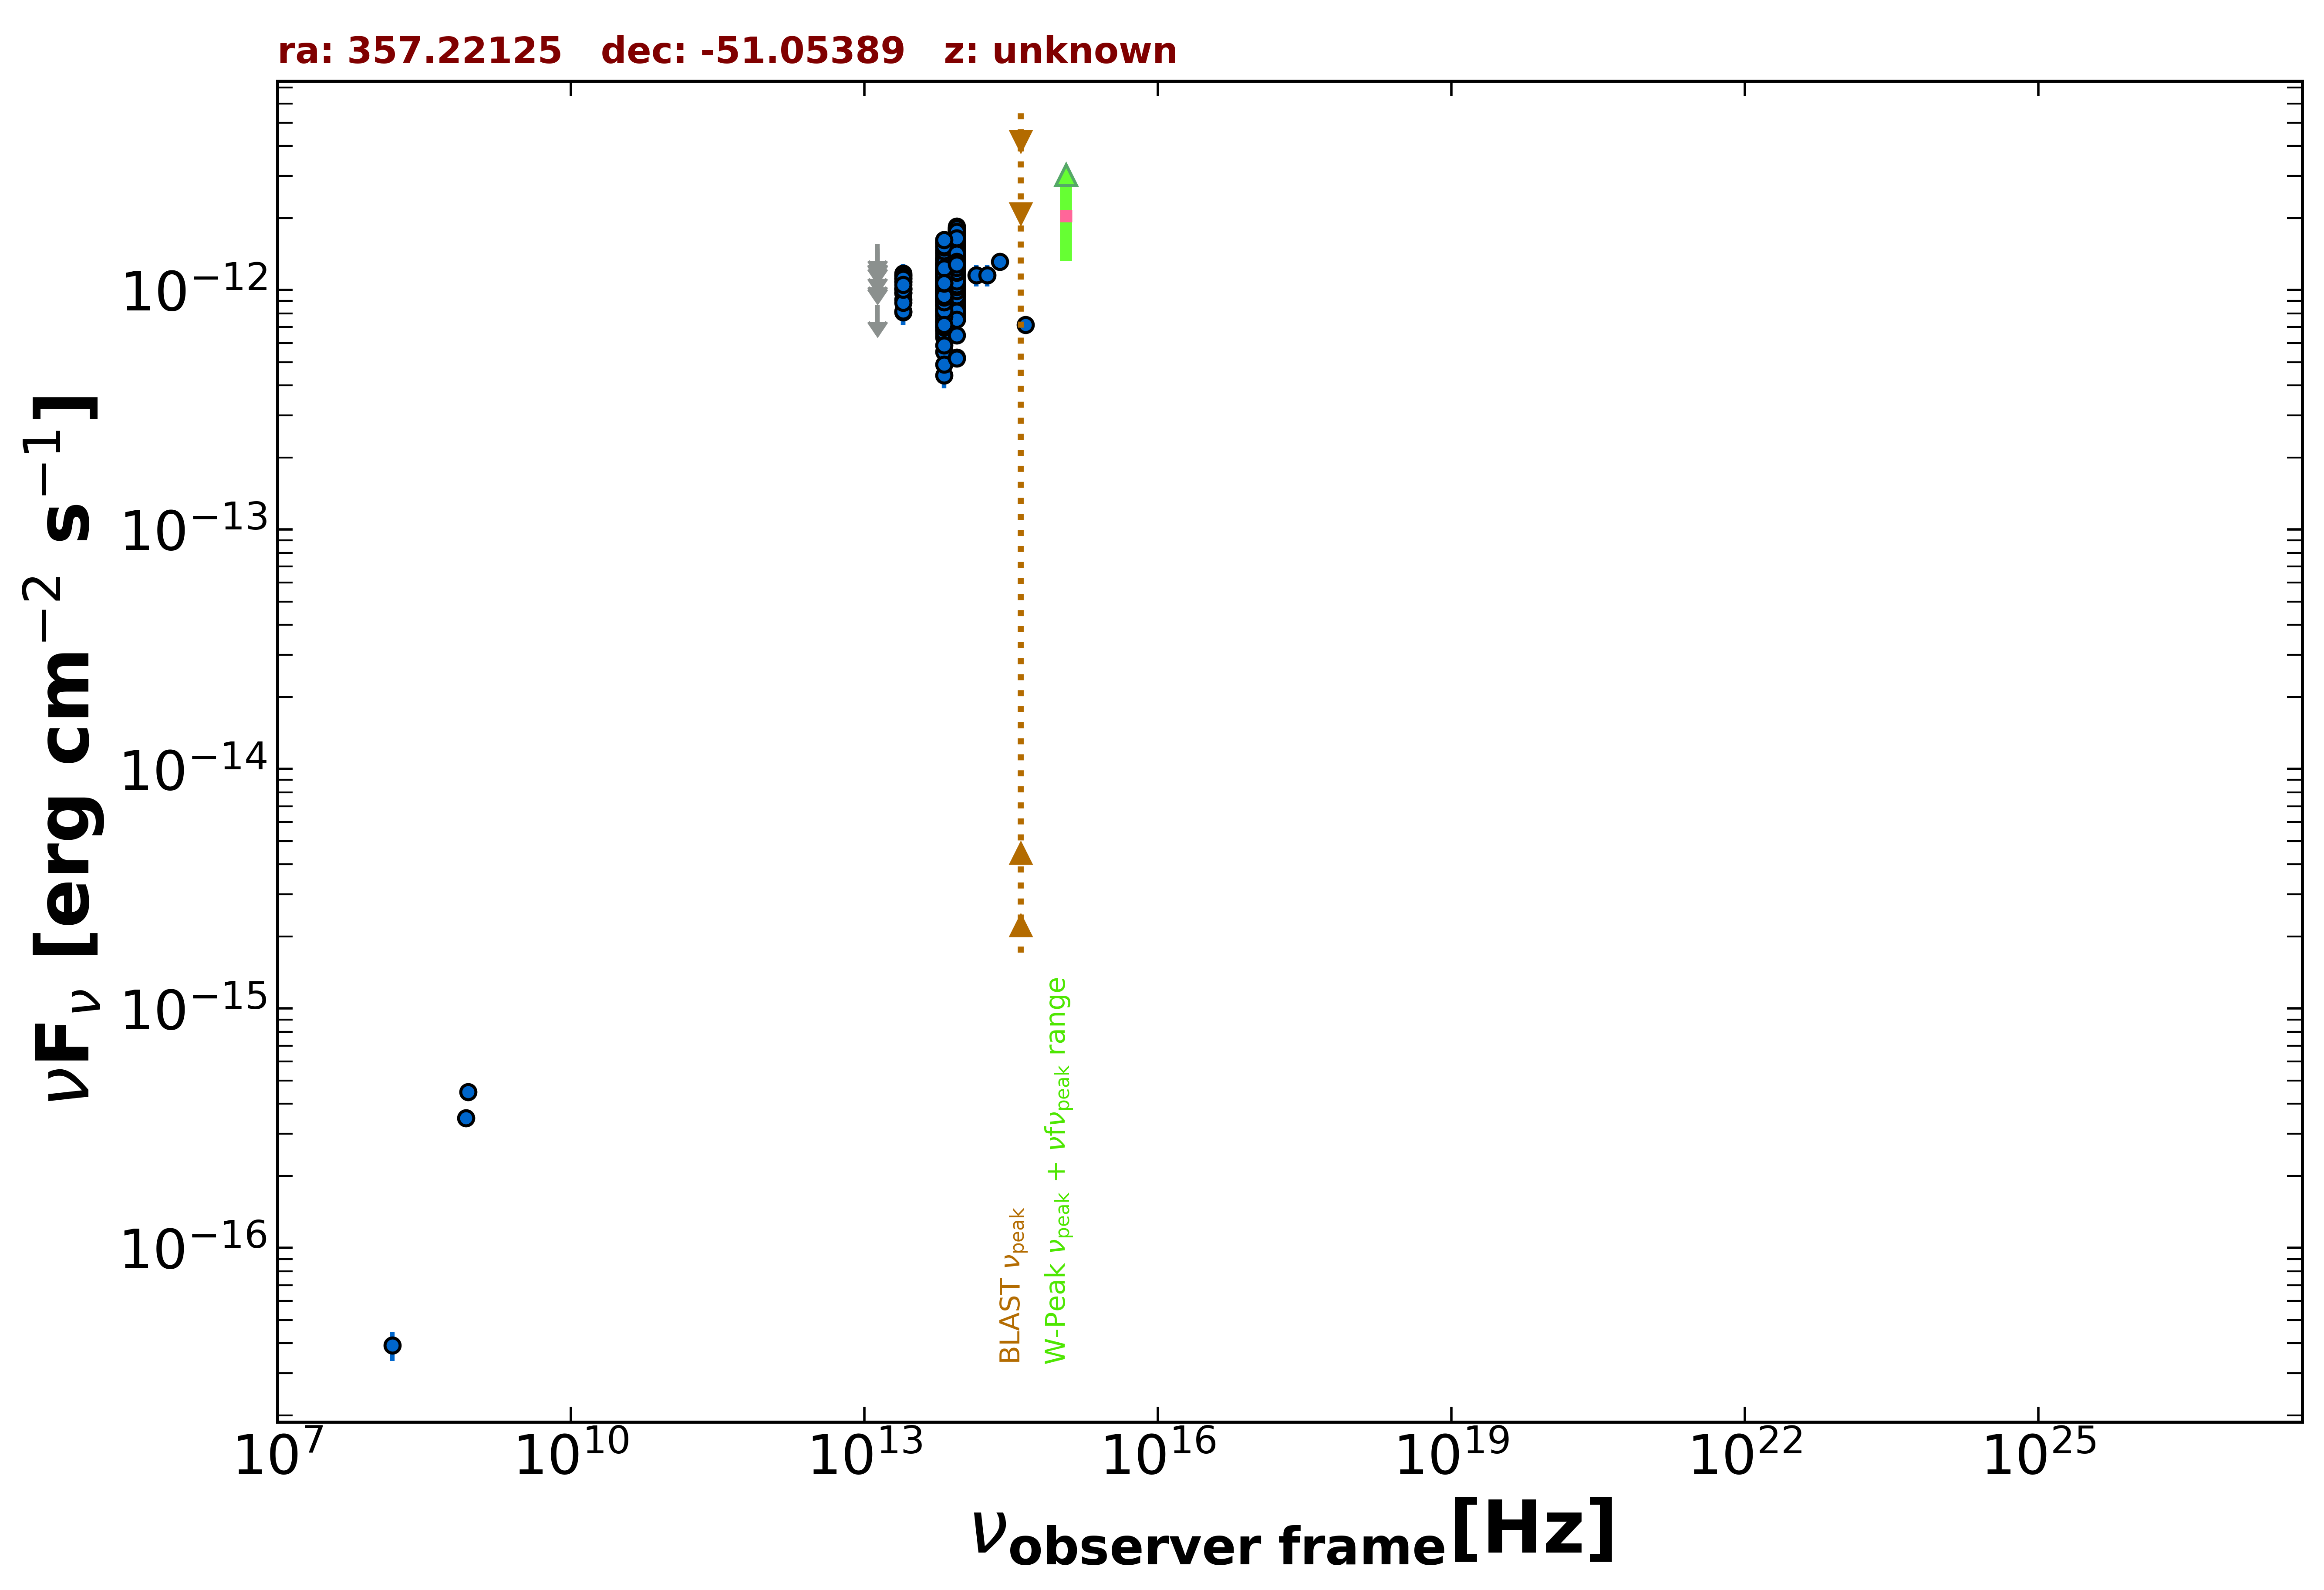

The table this chart was drawn from, first rows:
freq., flux, err_flux, MJD_start, MJD_end, flag, catalog, reference
8.870e+08, 4.479e-16, 3.635e-17, 55000, 55000, , RACS, Hale et al. 2021  PASA  38  e058
8.430e+08, 3.490e-16, 1.260e-17, 55000, 55000, , SUMSS, Manch et al. 2003  MNRAS  342  1117
1.500e+08, 3.915e-17, 5.400e-18, 55000, 55000, , TGSS150, Intema et al. 2017  A&A  598  A781
1.389e+14, 1.155e-12, 1.180e-13, 55000, 55000, , 2MASS, Skrutskie et al. 2006  AJ  131  1163
1.804e+14, 1.154e-12, 1.190e-13, 55000, 55000, , 2MASS, Skrutskie et al. 2006  AJ  131  1163
2.427e+14, 1.316e-12, 1.105e-13, 55000, 55000, , 2MASS, Skrutskie et al. 2006  AJ  131  1163
8.817e+13, 1.227e-12, 3.500e-15, 55000, 55000, , UNWISE, Schlafly et al. 2019  ApJS  240  30
6.517e+13, 1.071e-12, 4.500e-15, 55000, 55000, , UNWISE, Schlafly et al. 2019  ApJS  240  30
8.817e+13, 1.512e-12, 3.350e-14, 55000, 55000, , WISE, Wright et al. 2010  AJ  140  1868
6.517e+13, 1.341e-12, 2.750e-14, 55000, 55000, , WISE, Wright et al. 2010  AJ  140  1868
2.498e+13, 1.015e-12, 3.845e-14, 55000, 55000, , WISE, Wright et al. 2010  AJ  140  1868
1.363e+13, 7.797e-13, 1.175e-13, 55000, 55000, , WISE, Wright et al. 2010  AJ  140  1868
8.817e+13, 8.840e-13, 3.175e-14, 57166, 57166, , NEOWISE, Mainzer et al. 2014  ApJ  792  30
6.517e+13, 7.514e-13, 4.085e-14, 57166, 57166, , NEOWISE, Mainzer et al. 2014  ApJ  792  30
8.817e+13, 9.021e-13, 3.240e-14, 57165, 57165, , NEOWISE, Mainzer et al. 2014  ApJ  792  30
6.517e+13, 7.229e-13, 5.200e-14, 57165, 57165, , NEOWISE, Mainzer et al. 2014  ApJ  792  30
8.817e+13, 8.743e-13, 3.385e-14, 57165, 57165, , NEOWISE, Mainzer et al. 2014  ApJ  792  30
6.517e+13, 8.096e-13, 3.955e-14, 57165, 57165, , NEOWISE, Mainzer et al. 2014  ApJ  792  30
8.817e+13, 9.214e-13, 3.310e-14, 57166, 57166, , NEOWISE, Mainzer et al. 2014  ApJ  792  30
6.517e+13, 7.397e-13, 4.090e-14, 57166, 57166, , NEOWISE, Mainzer et al. 2014  ApJ  792  30
8.817e+13, 8.971e-13, 4.050e-14, 57166, 57166, , NEOWISE, Mainzer et al. 2014  ApJ  792  30
6.517e+13, 7.781e-13, 4.230e-14, 57166, 57166, , NEOWISE, Mainzer et al. 2014  ApJ  792  30
8.817e+13, 8.639e-13, 3.260e-14, 57166, 57166, , NEOWISE, Mainzer et al. 2014  ApJ  792  30
6.517e+13, 7.753e-13, 3.925e-14, 57166, 57166, , NEOWISE, Mainzer et al. 2014  ApJ  792  30
8.817e+13, 8.434e-13, 3.265e-14, 57165, 57165, , NEOWISE, Mainzer et al. 2014  ApJ  792  30
6.517e+13, 6.986e-13, 4.055e-14, 57165, 57165, , NEOWISE, Mainzer et al. 2014  ApJ  792  30
8.817e+13, 8.889e-13, 3.195e-14, 57166, 57166, , NEOWISE, Mainzer et al. 2014  ApJ  792  30
6.517e+13, 7.639e-13, 4.505e-14, 57166, 57166, , NEOWISE, Mainzer et al. 2014  ApJ  792  30
8.817e+13, 8.671e-13, 4.715e-14, 57166, 57166, , NEOWISE, Mainzer et al. 2014  ApJ  792  30
6.517e+13, 7.646e-13, 4.155e-14, 57166, 57166, , NEOWISE, Mainzer et al. 2014  ApJ  792  30
8.817e+13, 8.599e-13, 3.410e-14, 57166, 57166, , NEOWISE, Mainzer et al. 2014  ApJ  792  30
6.517e+13, 7.507e-13, 4.845e-14, 57166, 57166, , NEOWISE, Mainzer et al. 2014  ApJ  792  30
8.817e+13, 8.599e-13, 3.325e-14, 57166, 57166, , NEOWISE, Mainzer et al. 2014  ApJ  792  30
6.517e+13, 7.329e-13, 4.190e-14, 57166, 57166, , NEOWISE, Mainzer et al. 2014  ApJ  792  30
8.817e+13, 8.816e-13, 3.330e-14, 57165, 57165, , NEOWISE, Mainzer et al. 2014  ApJ  792  30
6.517e+13, 7.038e-13, 4.280e-14, 57165, 57165, , NEOWISE, Mainzer et al. 2014  ApJ  792  30
8.817e+13, 8.856e-13, 4.325e-14, 57166, 57166, , NEOWISE, Mainzer et al. 2014  ApJ  792  30
6.517e+13, 8.058e-13, 4.160e-14, 57166, 57166, , NEOWISE, Mainzer et al. 2014  ApJ  792  30
8.817e+13, 8.473e-13, 4.450e-14, 57166, 57166, , NEOWISE, Mainzer et al. 2014  ApJ  792  30
6.517e+13, 7.071e-13, 4.170e-14, 57166, 57166, , NEOWISE, Mainzer et al. 2014  ApJ  792  30
8.817e+13, 1.161e-12, 5.250e-14, 57530, 57530, , NEOWISE, Mainzer et al. 2014  ApJ  792  30
6.517e+13, 1.047e-12, 4.650e-14, 57530, 57530, , NEOWISE, Mainzer et al. 2014  ApJ  792  30
8.817e+13, 1.198e-12, 3.950e-14, 57530, 57530, , NEOWISE, Mainzer et al. 2014  ApJ  792  30
6.517e+13, 9.109e-13, 5.375e-14, 57530, 57530, , NEOWISE, Mainzer et al. 2014  ApJ  792  30
8.817e+13, 1.038e-12, 3.940e-14, 57530, 57530, , NEOWISE, Mainzer et al. 2014  ApJ  792  30
6.517e+13, 1.021e-12, 5.265e-14, 57530, 57530, , NEOWISE, Mainzer et al. 2014  ApJ  792  30
8.817e+13, 1.104e-12, 4.050e-14, 57530, 57530, , NEOWISE, Mainzer et al. 2014  ApJ  792  30
6.517e+13, 1.036e-12, 4.485e-14, 57530, 57530, , NEOWISE, Mainzer et al. 2014  ApJ  792  30
8.817e+13, 1.040e-12, 3.650e-14, 57530, 57530, , NEOWISE, Mainzer et al. 2014  ApJ  792  30
6.517e+13, 1.032e-12, 5.895e-14, 57530, 57530, , NEOWISE, Mainzer et al. 2014  ApJ  792  30
8.817e+13, 1.124e-12, 3.700e-14, 57530, 57530, , NEOWISE, Mainzer et al. 2014  ApJ  792  30
6.517e+13, 9.407e-13, 5.725e-14, 57530, 57530, , NEOWISE, Mainzer et al. 2014  ApJ  792  30
8.817e+13, 1.400e-12, 4.900e-14, 57703, 57703, , NEOWISE, Mainzer et al. 2014  ApJ  792  30
6.517e+13, 1.282e-12, 5.400e-14, 57703, 57703, , NEOWISE, Mainzer et al. 2014  ApJ  792  30
8.817e+13, 1.406e-12, 5.300e-14, 57700, 57700, , NEOWISE, Mainzer et al. 2014  ApJ  792  30
6.517e+13, 1.200e-12, 5.600e-14, 57700, 57700, , NEOWISE, Mainzer et al. 2014  ApJ  792  30
8.817e+13, 1.357e-12, 4.650e-14, 57703, 57703, , NEOWISE, Mainzer et al. 2014  ApJ  792  30
6.517e+13, 1.275e-12, 6.100e-14, 57703, 57703, , NEOWISE, Mainzer et al. 2014  ApJ  792  30
8.817e+13, 1.364e-12, 4.300e-14, 57700, 57700, , NEOWISE, Mainzer et al. 2014  ApJ  792  30
6.517e+13, 1.189e-12, 4.850e-14, 57700, 57700, , NEOWISE, Mainzer et al. 2014  ApJ  792  30
... 674 more rows
